Run: headless pygame with SDL's dummy video driver; simulated clock (each Clock.tick advances the game by its frame time, no real sleeping); random seed 0; keys injected as events and as key.get_pressed() state; no mouse input.
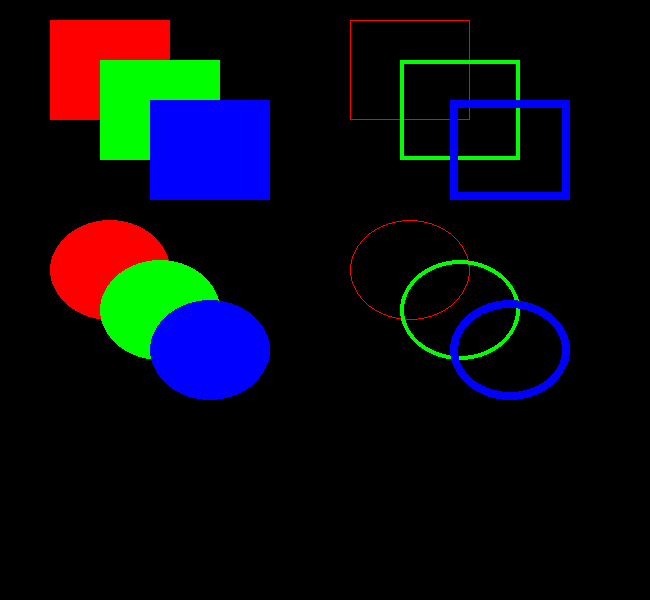
Frame 1 of 4 · flips 1–60 · no input
Frame 2 of 4 · flips 61–180 · tapped SPACE, RETURN · held RIGHT (→), D · screen unchanged from frame 1, image omitted
Frame 3 of 4 · flips 181–300 · held DOWN (↓), S · screen unchanged from frame 2, image omitted
Frame 4 of 4 · flips 301–420 · held LEFT (←), A, UP (↑), W · screen unchanged from frame 3, image omitted

The pygame program that drew these frames:

# pyggame.draw allows to draw simple shapes to
# surface - rectangler, polygn, circle, ellipse
# The functions have in common that they take-
# a surface object as first argument, color second
# argument, width third parameter return a Rect 
# object. If width is 0 shape is filled
import pygame, sys
from pygame.locals import *

pygame.init()

screen_width = 650
screen_height = 600
screen = pygame.display.set_mode((screen_width, screen_height))
BLACK = (0,0,0)
GRAY = (127,127,127)
WHITE = (255, 255, 255)
RED = (255,0,0)
GREEN = (0,255,0)
BLUE = (0,0,255)
YELLOW = (255,255,0)
CYAN = (0,255,255)
MAGNETA = (255,0,255)
running = True

while running:
    for event in pygame.event.get():
        if event.type == pygame.QUIT:
            running = False

    pygame.draw.rect(screen, RED, (50,20,120,100))
    pygame.draw.rect(screen, GREEN, (100,60,120,100))
    pygame.draw.rect(screen, BLUE, (150, 100, 120, 100))
    pygame.draw.rect(screen, RED, (350,20,120,100), 1)
    pygame.draw.rect(screen, GREEN, (400,60,120,100), 4)
    pygame.draw.rect(screen, BLUE, (450, 100, 120, 100), 8)

    pygame.draw.ellipse(screen, RED, (50,220,120,100))
    pygame.draw.ellipse(screen, GREEN, (100,260,120,100))
    pygame.draw.ellipse(screen, BLUE, (150, 300, 120, 100))
    pygame.draw.ellipse(screen, RED, (350,220,120,100), 1)
    pygame.draw.ellipse(screen, GREEN, (400,260,120,100), 4)
    pygame.draw.ellipse(screen, BLUE, (450, 300, 120, 100), 8)
    pygame.display.update()

pygame.quit()
